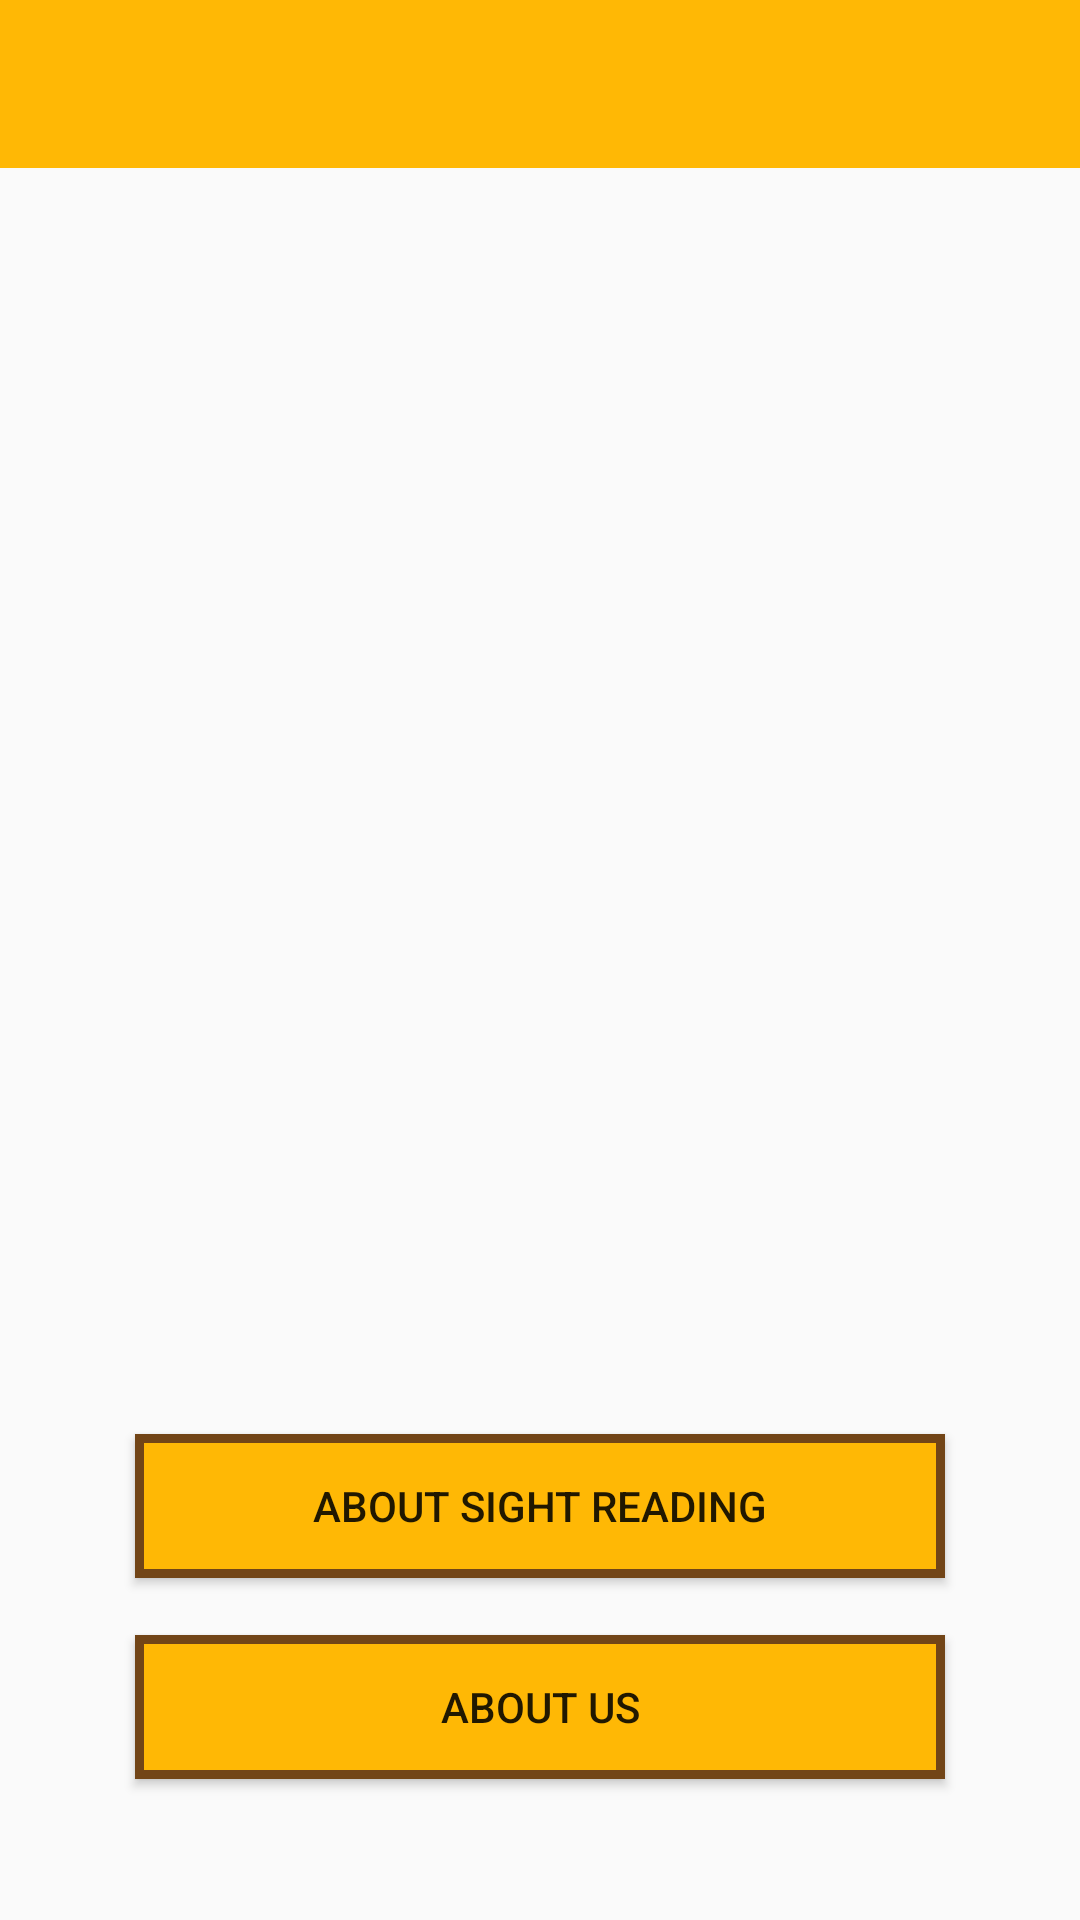

Layout XML and referenced resources for this Android screen:
<!-- AndroidManifest.xml: application theme Theme.AppCompat.Light.NoActionBar -->
<!-- res/layout/activity_about.xml -->
<?xml version="1.0" encoding="utf-8"?>
<android.support.constraint.ConstraintLayout xmlns:android="http://schemas.android.com/apk/res/android"
    xmlns:app="http://schemas.android.com/apk/res-auto"
    xmlns:tools="http://schemas.android.com/tools"
    android:layout_width="match_parent"
    android:layout_height="match_parent"
    tools:context=".AboutActivity"
    tools:layout_editor_absoluteY="25dp">

    <include
        android:id="@+id/app_bar"
        layout="@layout/app_bar"
        android:layout_width="0dp"
        android:layout_height="wrap_content"
        app:layout_constraintEnd_toEndOf="parent"
        app:layout_constraintStart_toStartOf="parent"
        app:layout_constraintTop_toTopOf="parent"></include>

    <Button
        android:id="@+id/aboutUsButton"
        android:layout_width="270dp"
        android:layout_height="wrap_content"
        android:layout_marginBottom="47dp"
        android:background="@drawable/button"
        android:text="@string/aboutUs"
        app:layout_constraintBottom_toBottomOf="parent"
        app:layout_constraintEnd_toEndOf="parent"
        app:layout_constraintStart_toStartOf="parent" />

    <Button
        android:id="@+id/aboutSightReadingButton"
        android:layout_width="270dp"
        android:layout_height="wrap_content"
        android:layout_marginBottom="19dp"
        android:background="@drawable/button"
        android:text="@string/aboutSightReading"
        app:layout_constraintBottom_toTopOf="@+id/aboutUsButton"
        app:layout_constraintEnd_toEndOf="parent"
        app:layout_constraintStart_toStartOf="parent" />


</android.support.constraint.ConstraintLayout>
<!-- res/layout/app_bar.xml (included above) -->
<?xml version="1.0" encoding="utf-8"?>
<android.support.v7.widget.Toolbar
    xmlns:android="http://schemas.android.com/apk/res/android"
    xmlns:app="http://schemas.android.com/apk/res-auto"
    android:layout_width="match_parent"
    android:layout_height="wrap_content"
    android:theme="@style/actionBarStyle"
    app:popupTheme="@style/menuItemStyle">

</android.support.v7.widget.Toolbar>
<!-- resources referenced by this layout -->
<resources>
  <!-- drawable button (drawable) -->
  <?xml version="1.0" encoding="utf-8"?>
  <shape xmlns:android="http://schemas.android.com/apk/res/android"
      android:shape="rectangle" >
  
      <solid android:color="@color/buttoncolor" />
  
      <stroke
          android:width="3dp"
          android:color="@color/buttonborder" />
  
  </shape>
  <string name="aboutSightReading">About Sight Reading</string>
  <string name="aboutUs">About Us</string>
  <style name="actionBarStyle" parent="Theme.AppCompat.Light.NoActionBar">
          <item name="android:background">@color/colorPrimary</item>
      </style>
  <style name="menuItemStyle" parent="Theme.AppCompat.Light.NoActionBar">
          
          <item name="android:background">@color/menuColor</item>
          <item name="android:overlapAnchor">false</item>
          <item name="android:dropDownVerticalOffset">-4dp</item>
      </style>
  <color name="buttoncolor">#FFb805</color>
  <color name="buttonborder">#724517</color>
  <color name="colorPrimary">#FFb805</color>
  <color name="menuColor">#FFE505</color>
</resources>
